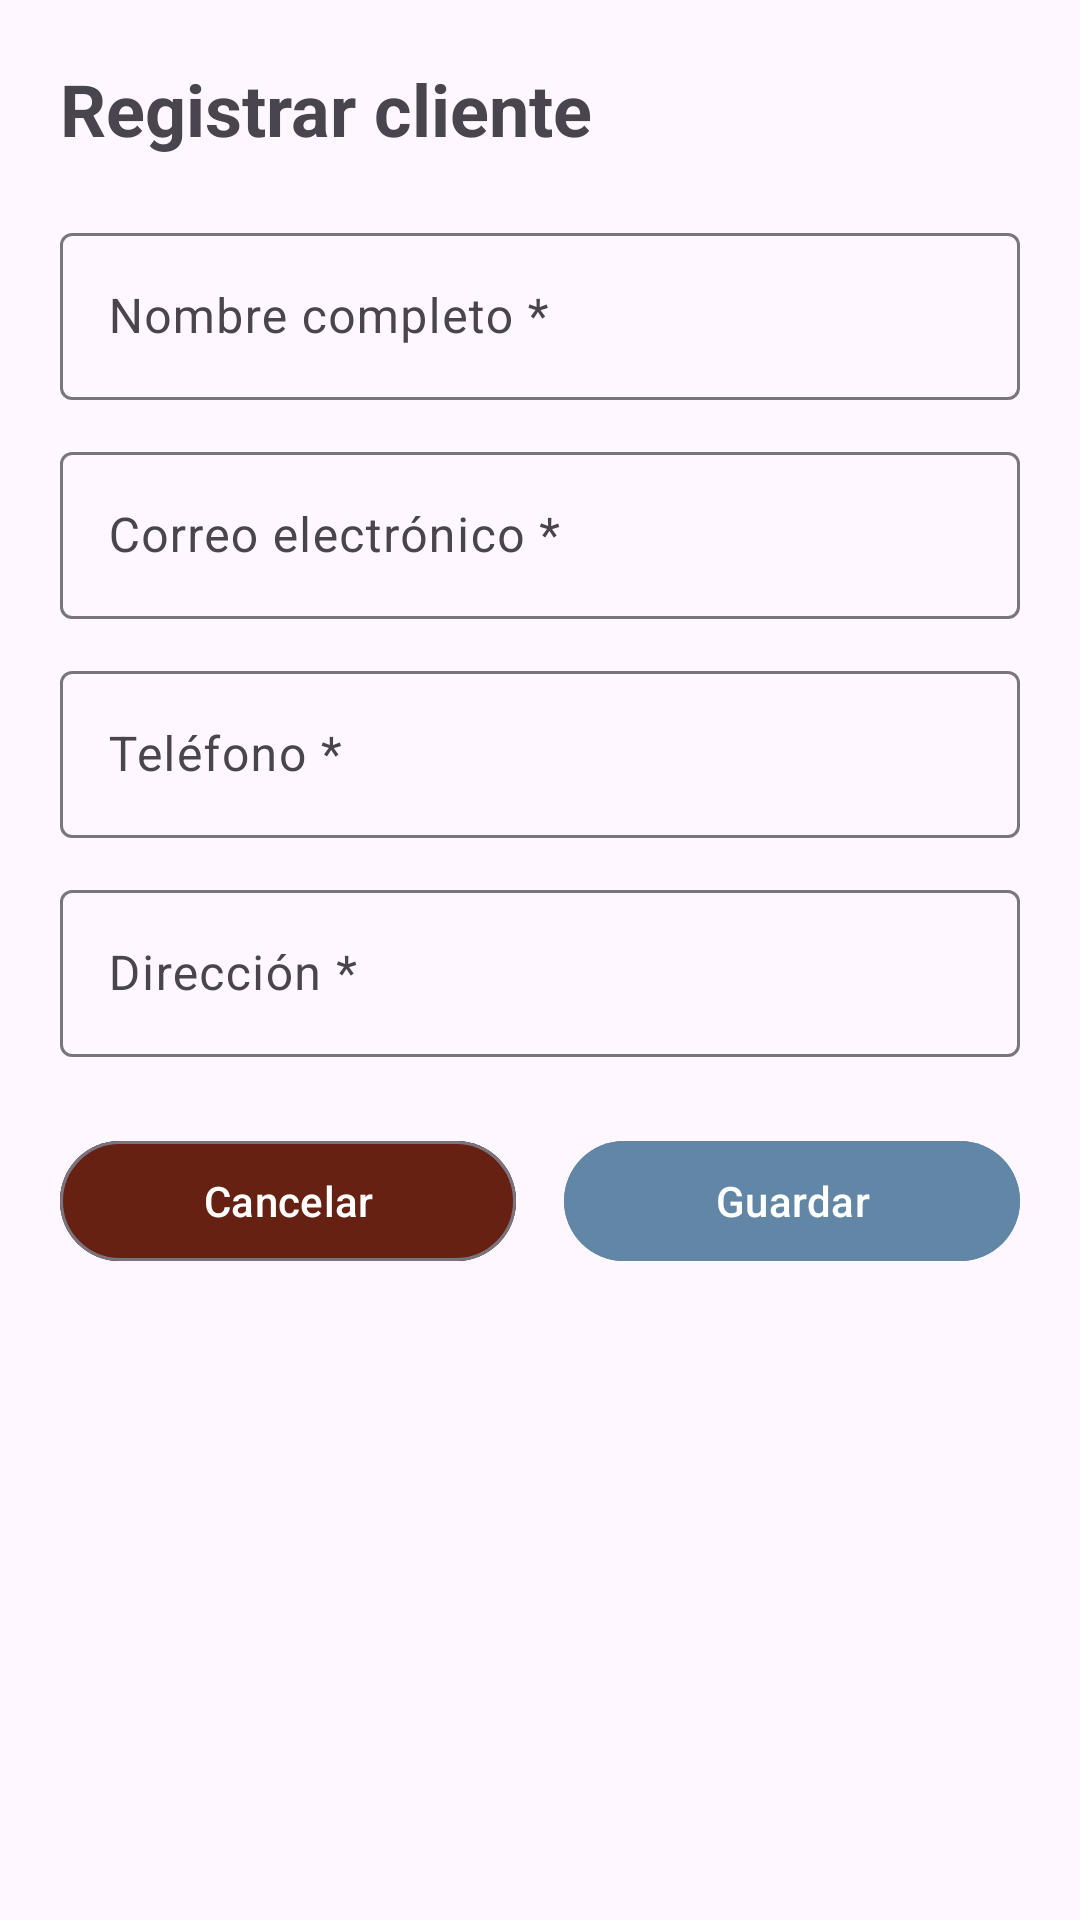

Produce the Android XML layout that renders to this screen, including the resource entries it uses.
<!-- AndroidManifest.xml: application theme Theme.MN_JATC_08 -->
<!-- res/layout/activity_formulario_cliente2.xml -->
<?xml version="1.0" encoding="utf-8"?>
<ScrollView
    xmlns:android="http://schemas.android.com/apk/res/android"
    xmlns:app="http://schemas.android.com/apk/res-auto"
    xmlns:tools="http://schemas.android.com/tools"
    android:id="@+id/formulario"
    android:layout_width="match_parent"
    android:layout_height="match_parent"
    android:fillViewport="true"
    tools:context=".FormularioClienteActivity">

    <LinearLayout
        android:layout_width="match_parent"
        android:layout_height="wrap_content"
        android:orientation="vertical"
        android:padding="20dp">

        <TextView
            android:id="@+id/tvTituloFormulario"
            android:layout_width="match_parent"
            android:layout_height="wrap_content"
            android:text="Registrar cliente"
            android:textSize="24sp"
            android:textStyle="bold" />

        <com.google.android.material.textfield.TextInputLayout
            android:id="@+id/tilNombre"
            android:layout_width="match_parent"
            android:layout_height="wrap_content"
            android:layout_marginTop="20dp"
            android:hint="Nombre completo *"
            style="@style/Widget.Material3.TextInputLayout.OutlinedBox">

            <com.google.android.material.textfield.TextInputEditText
                android:id="@+id/etNombre"
                android:layout_width="match_parent"
                android:layout_height="wrap_content"
                android:inputType="textPersonName|textCapWords" />
        </com.google.android.material.textfield.TextInputLayout>

        <com.google.android.material.textfield.TextInputLayout
            android:id="@+id/tilCorreo"
            android:layout_width="match_parent"
            android:layout_height="wrap_content"
            android:layout_marginTop="12dp"
            android:hint="Correo electrónico *"
            style="@style/Widget.Material3.TextInputLayout.OutlinedBox">

            <com.google.android.material.textfield.TextInputEditText
                android:id="@+id/etCorreo"
                android:layout_width="match_parent"
                android:layout_height="wrap_content"

                android:inputType="textEmailAddress" />
        </com.google.android.material.textfield.TextInputLayout>

        <com.google.android.material.textfield.TextInputLayout
            android:id="@+id/tilTelefono"
            android:layout_width="match_parent"
            android:layout_height="wrap_content"
            android:layout_marginTop="12dp"
            android:hint="Teléfono *"
            style="@style/Widget.Material3.TextInputLayout.OutlinedBox">

            <com.google.android.material.textfield.TextInputEditText
                android:id="@+id/etTelefono"
                android:layout_width="match_parent"
                android:layout_height="wrap_content"
                android:digits="0123456789"
                android:inputType="number" />
        </com.google.android.material.textfield.TextInputLayout>

        <com.google.android.material.textfield.TextInputLayout
            android:id="@+id/tilDireccion"
            android:layout_width="match_parent"
            android:layout_height="wrap_content"
            android:layout_marginTop="12dp"
            android:hint="Dirección *"
            style="@style/Widget.Material3.TextInputLayout.OutlinedBox">

            <com.google.android.material.textfield.TextInputEditText
                android:id="@+id/etDireccion"
                android:layout_width="match_parent"
                android:layout_height="wrap_content"
                android:inputType="textPostalAddress|textCapSentences" />
        </com.google.android.material.textfield.TextInputLayout>

        <ProgressBar
            android:id="@+id/progressFormulario"
            android:layout_width="wrap_content"
            android:layout_height="wrap_content"
            android:layout_gravity="center_horizontal"
            android:layout_marginTop="16dp"
            android:visibility="gone" />

        <LinearLayout
            android:layout_width="match_parent"
            android:layout_height="wrap_content"
            android:layout_marginTop="24dp"
            android:orientation="horizontal">

            <com.google.android.material.button.MaterialButton
                android:id="@+id/btnCancelar"
                style="@style/Widget.Material3.Button.OutlinedButton"
                android:layout_width="0dp"
                android:layout_height="wrap_content"
                android:layout_marginEnd="8dp"
                android:layout_weight="1"
                android:textColor="@color/white"
                android:backgroundTint="@color/guinda"
                android:text="Cancelar" />

            <com.google.android.material.button.MaterialButton
                android:id="@+id/btnGuardar"
                android:layout_width="0dp"
                android:layout_height="wrap_content"
                android:layout_marginStart="8dp"
                android:layout_weight="1"
                android:backgroundTint="@color/azul"
                android:text="Guardar" />
        </LinearLayout>
    </LinearLayout>
</ScrollView>
<!-- resources referenced by this layout -->
<resources>
  <color name="azul">#6287A6</color>
  <color name="guinda">#662113</color>
  <color name="white">#FFFFFFFF</color>
  <style name="Theme.MN_JATC_08" parent="Base.Theme.MN_JATC_08" />
  <style name="Base.Theme.MN_JATC_08" parent="Theme.Material3.DayNight.NoActionBar">
          
          
      </style>
</resources>
